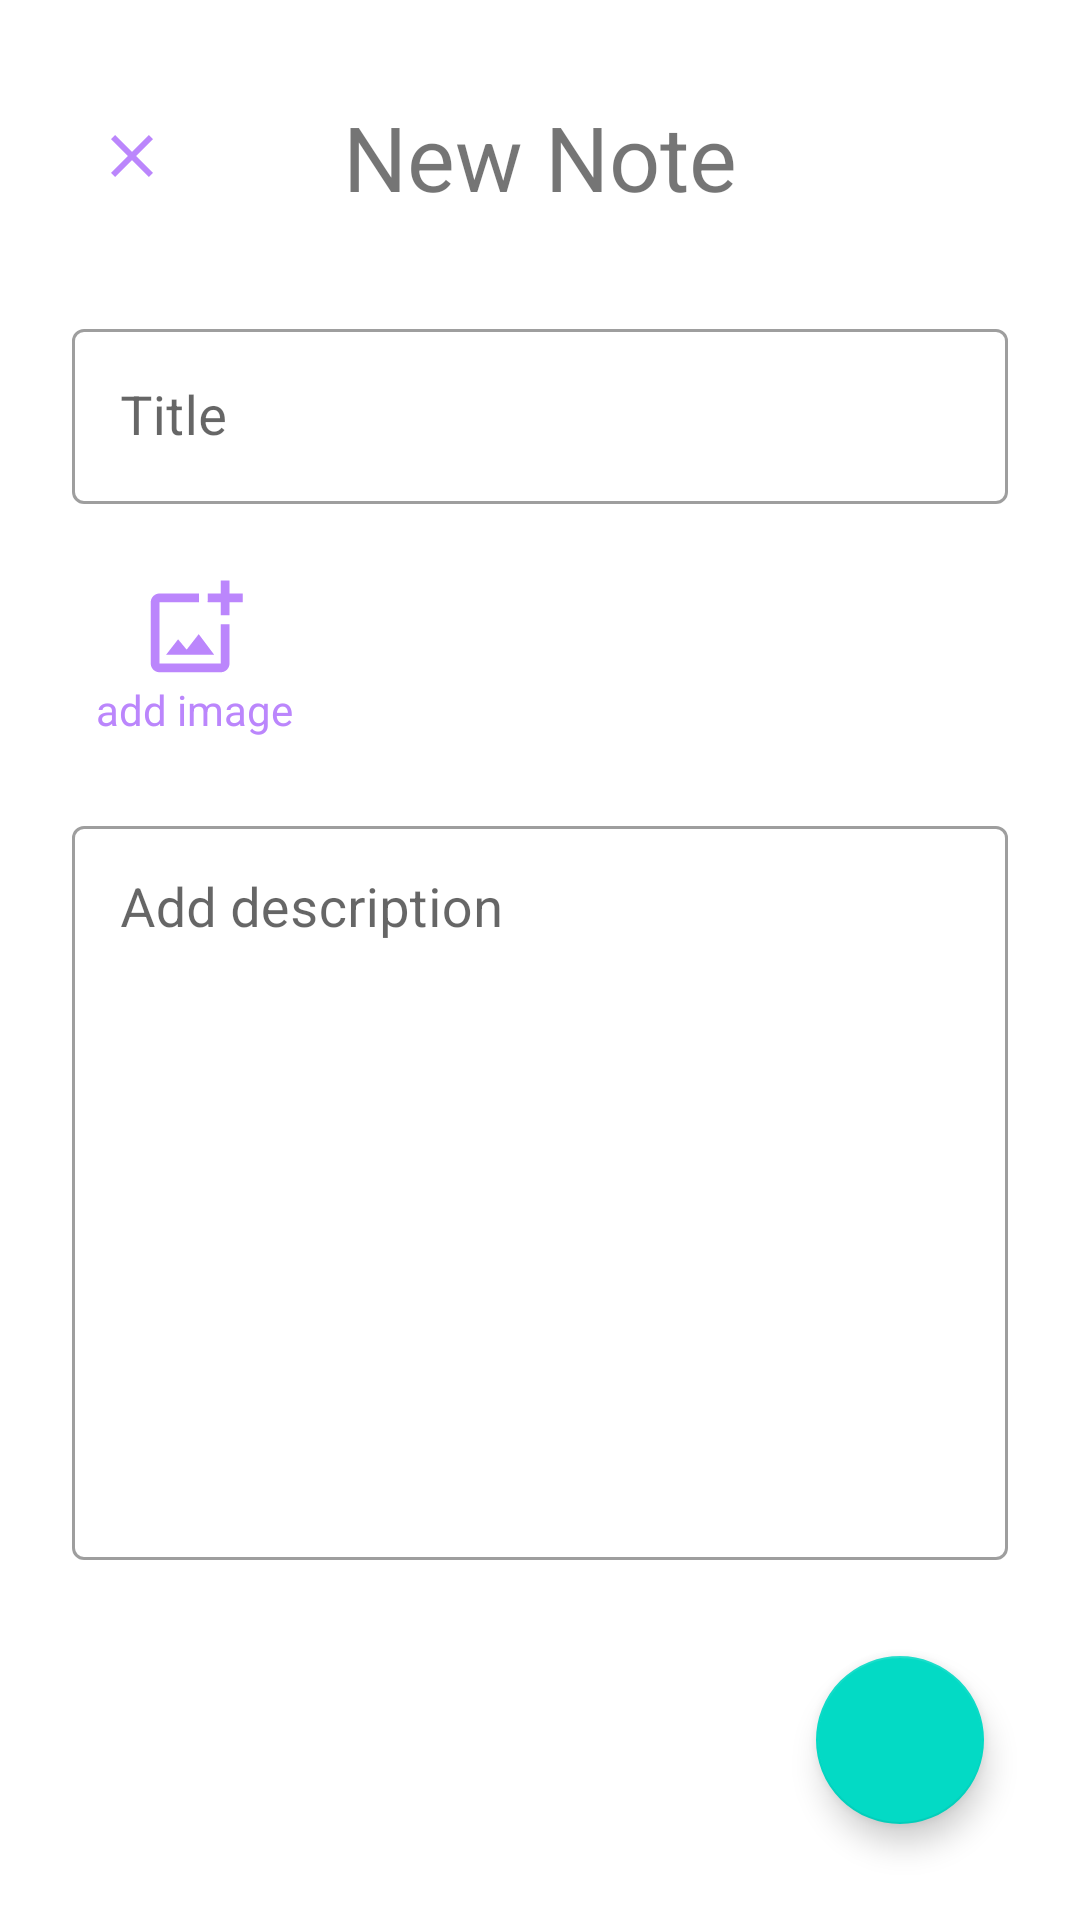

Here is an Android app screen rendered from its layout file. Give the layout XML and the strings, colors and styles it references.
<!-- AndroidManifest.xml: application theme Theme.MyNote -->
<!-- res/layout/fragment_edit.xml -->
<?xml version="1.0" encoding="utf-8"?>
<androidx.constraintlayout.widget.ConstraintLayout xmlns:android="http://schemas.android.com/apk/res/android"
    xmlns:app="http://schemas.android.com/apk/res-auto"
    xmlns:tools="http://schemas.android.com/tools"
    android:id="@+id/new_note_layout"
    android:layout_width="match_parent"
    android:layout_height="match_parent">

    <TextView
        android:id="@+id/new_note"
        android:layout_width="wrap_content"
        android:layout_height="0dp"
        android:layout_marginTop="32dp"
        android:gravity="center_horizontal"
        android:text="@string/new_note"
        android:textAlignment="center"
        android:textSize="30sp"
        app:layout_constraintEnd_toEndOf="parent"
        app:layout_constraintStart_toStartOf="parent"
        app:layout_constraintTop_toTopOf="parent" />


    <ProgressBar
        android:id="@+id/progress"
        android:layout_width="wrap_content"
        android:layout_height="wrap_content"
        android:layout_margin="5dp"
        android:visibility="gone"
        app:layout_constraintBottom_toBottomOf="@id/new_note"
        app:layout_constraintEnd_toEndOf="parent"
        app:layout_constraintTop_toTopOf="@id/new_note" />

    <androidx.core.widget.NestedScrollView
        android:id="@+id/input_layout"
        android:layout_width="0dp"
        android:layout_height="0dp"
        android:layout_marginTop="32dp"
        android:fillViewport="true"
        app:layout_constraintBottom_toTopOf="@+id/save_note"
        app:layout_constraintEnd_toEndOf="parent"
        app:layout_constraintStart_toStartOf="parent"
        app:layout_constraintTop_toBottomOf="@+id/new_note">

        <LinearLayout
            android:layout_width="match_parent"
            android:layout_height="match_parent"
            android:orientation="vertical">

            <com.google.android.material.textfield.TextInputLayout
                android:id="@+id/title_input_layout"
                style="@style/Widget.MaterialComponents.TextInputLayout.OutlinedBox"
                android:layout_width="match_parent"
                android:layout_height="wrap_content"
                android:layout_marginStart="24dp"
                android:layout_marginEnd="24dp"
                android:layout_marginBottom="16dp"
                android:hint="@string/title_input">

                <com.google.android.material.textfield.TextInputEditText
                    android:id="@+id/title_input"
                    android:layout_width="match_parent"
                    android:layout_height="wrap_content"
                    android:fontFamily="google-sans"
                    android:imeOptions="actionDone"
                    android:textSize="18sp" />
            </com.google.android.material.textfield.TextInputLayout>

            <LinearLayout
                android:layout_width="match_parent"
                android:layout_height="70dp"
                android:gravity="center_vertical"
                android:orientation="horizontal">

                <TextView
                    android:id="@+id/btn_set_image"
                    android:layout_width="wrap_content"
                    android:layout_height="wrap_content"
                    android:layout_marginStart="24dp"
                    android:layout_marginLeft="24dp"
                    android:background="?attr/selectableItemBackground"
                    android:clickable="true"
                    android:focusable="true"
                    android:padding="8dp"
                    android:text="@string/add_image"
                    android:textColor="@color/purple_200"
                    app:drawableTopCompat="@drawable/ic_add_photo" />

                <androidx.recyclerview.widget.RecyclerView
                    android:id="@+id/rv_img"
                    tools:listitem="@layout/item_img"
                    android:layout_width="match_parent"
                    android:layout_height="wrap_content"
                    android:orientation="horizontal"
                    app:layoutManager="androidx.recyclerview.widget.LinearLayoutManager" />
            </LinearLayout>

            <com.google.android.material.textfield.TextInputLayout
                android:id="@+id/note_input_layout"
                style="@style/Widget.MaterialComponents.TextInputLayout.OutlinedBox"
                android:layout_width="match_parent"
                android:layout_height="match_parent"
                android:layout_marginStart="24dp"
                android:layout_marginTop="16dp"
                android:layout_marginEnd="24dp"
                android:layout_marginBottom="32dp"
                android:hint="@string/value_input">

                <com.google.android.material.textfield.TextInputEditText
                    android:id="@+id/note_input"
                    android:layout_width="match_parent"
                    android:layout_height="match_parent"
                    android:fontFamily="google-sans"
                    android:gravity="top|start"
                    android:inputType="textMultiLine"
                    android:textIsSelectable="true"
                    android:textSize="18sp" />
            </com.google.android.material.textfield.TextInputLayout>
        </LinearLayout>

    </androidx.core.widget.NestedScrollView>

    <com.google.android.material.floatingactionbutton.FloatingActionButton
        android:id="@+id/save_note"
        android:layout_width="0dp"
        android:layout_height="wrap_content"
        android:layout_marginEnd="32dp"
        android:layout_marginRight="32dp"
        android:layout_marginBottom="32dp"
        android:src="@drawable/ic_outline_save"
        app:layout_constraintBottom_toBottomOf="parent"
        app:layout_constraintEnd_toEndOf="parent" />

    <com.google.android.material.floatingactionbutton.FloatingActionButton
        android:id="@+id/btn_back"
        android:layout_width="wrap_content"
        android:layout_height="wrap_content"
        android:layout_marginStart="16dp"
        android:layout_marginLeft="16dp"
        android:layout_marginTop="24dp"
        android:clickable="true"
        android:focusable="true"
        android:src="@drawable/ic_outline_close"
        app:backgroundTint="@android:color/transparent"
        app:borderWidth="0dp"
        app:elevation="0dp"
        app:layout_constraintStart_toStartOf="parent"
        app:layout_constraintTop_toTopOf="parent"
        app:tint="@color/purple_200" />
</androidx.constraintlayout.widget.ConstraintLayout>
<!-- res/layout/item_img.xml (included above) -->
<?xml version="1.0" encoding="utf-8"?>
<RelativeLayout xmlns:android="http://schemas.android.com/apk/res/android"
    xmlns:tools="http://schemas.android.com/tools"
    android:layout_width="70dp"
    android:layout_height="70dp">

    <ImageView
        android:id="@+id/img_note"
        android:layout_width="match_parent"
        android:layout_height="match_parent"
        android:layout_centerInParent="true"
        android:padding="10dp"
        tools:src="@drawable/ic_launcher_background" />

    <ImageButton
        android:layout_width="20dp"
        android:layout_height="20dp"
        android:layout_alignParentTop="true"
        android:layout_alignParentEnd="true"
        android:padding="10dp"
        android:background="@android:color/transparent"
        android:layout_alignParentRight="true"
        android:src="@drawable/ic_outline_close" />
</RelativeLayout>
<!-- resources referenced by this layout -->
<resources>
  <color name="purple_200">#FFBB86FC</color>
  <!-- drawable ic_add_photo (drawable-v24) -->
  <vector xmlns:android="http://schemas.android.com/apk/res/android"
      android:width="35dp"
      android:height="35dp"
      android:viewportWidth="24"
      android:viewportHeight="24"
      android:tint="@color/purple_200">
    <path
        android:fillColor="@android:color/white"
        android:pathData="M18,20L4,20L4,6h9L13,4L4,4c-1.1,0 -2,0.9 -2,2v14c0,1.1 0.9,2 2,2h14c1.1,0 2,-0.9 2,-2v-9h-2v9zM10.21,16.83l-1.96,-2.36L5.5,18h11l-3.54,-4.71zM20,4L20,1h-2v3h-3c0.01,0.01 0,2 0,2h3v2.99c0.01,0.01 2,0 2,0L20,6h3L23,4h-3z"/>
  </vector>
  <!-- drawable ic_outline_close (drawable-v24) -->
  <vector xmlns:android="http://schemas.android.com/apk/res/android"
      android:width="24dp"
      android:height="24dp"
      android:viewportWidth="24"
      android:viewportHeight="24"
      android:tint="?attr/colorControlNormal">
    <path
        android:fillColor="@android:color/white"
        android:pathData="M19,6.41L17.59,5 12,10.59 6.41,5 5,6.41 10.59,12 5,17.59 6.41,19 12,13.41 17.59,19 19,17.59 13.41,12 19,6.41z"/>
  </vector>
  <string name="add_image">add image</string>
  <string name="new_note">New Note</string>
  <string name="title_input">Title</string>
  <string name="value_input">Add description</string>
  <style name="Theme.MyNote" parent="Theme.MaterialComponents.DayNight.NoActionBar">
          
          <item name="colorPrimary">@color/purple_500</item>
          <item name="colorPrimaryVariant">@color/light_black</item>
          <item name="colorOnPrimary">@color/white</item>
          
          <item name="colorSecondary">@color/teal_200</item>
          <item name="colorSecondaryVariant">@color/teal_700</item>
          <item name="colorOnSecondary">@color/black</item>
          
          <item name="android:statusBarColor" tools:targetApi="l">?attr/colorPrimaryVariant</item>
          
      </style>
  <color name="purple_500">#FF6200EE</color>
  <color name="light_black">#313132</color>
  <color name="white">#FFFFFFFF</color>
  <color name="teal_200">#FF03DAC5</color>
  <color name="teal_700">#FF018786</color>
  <color name="black">#FF000000</color>
</resources>
